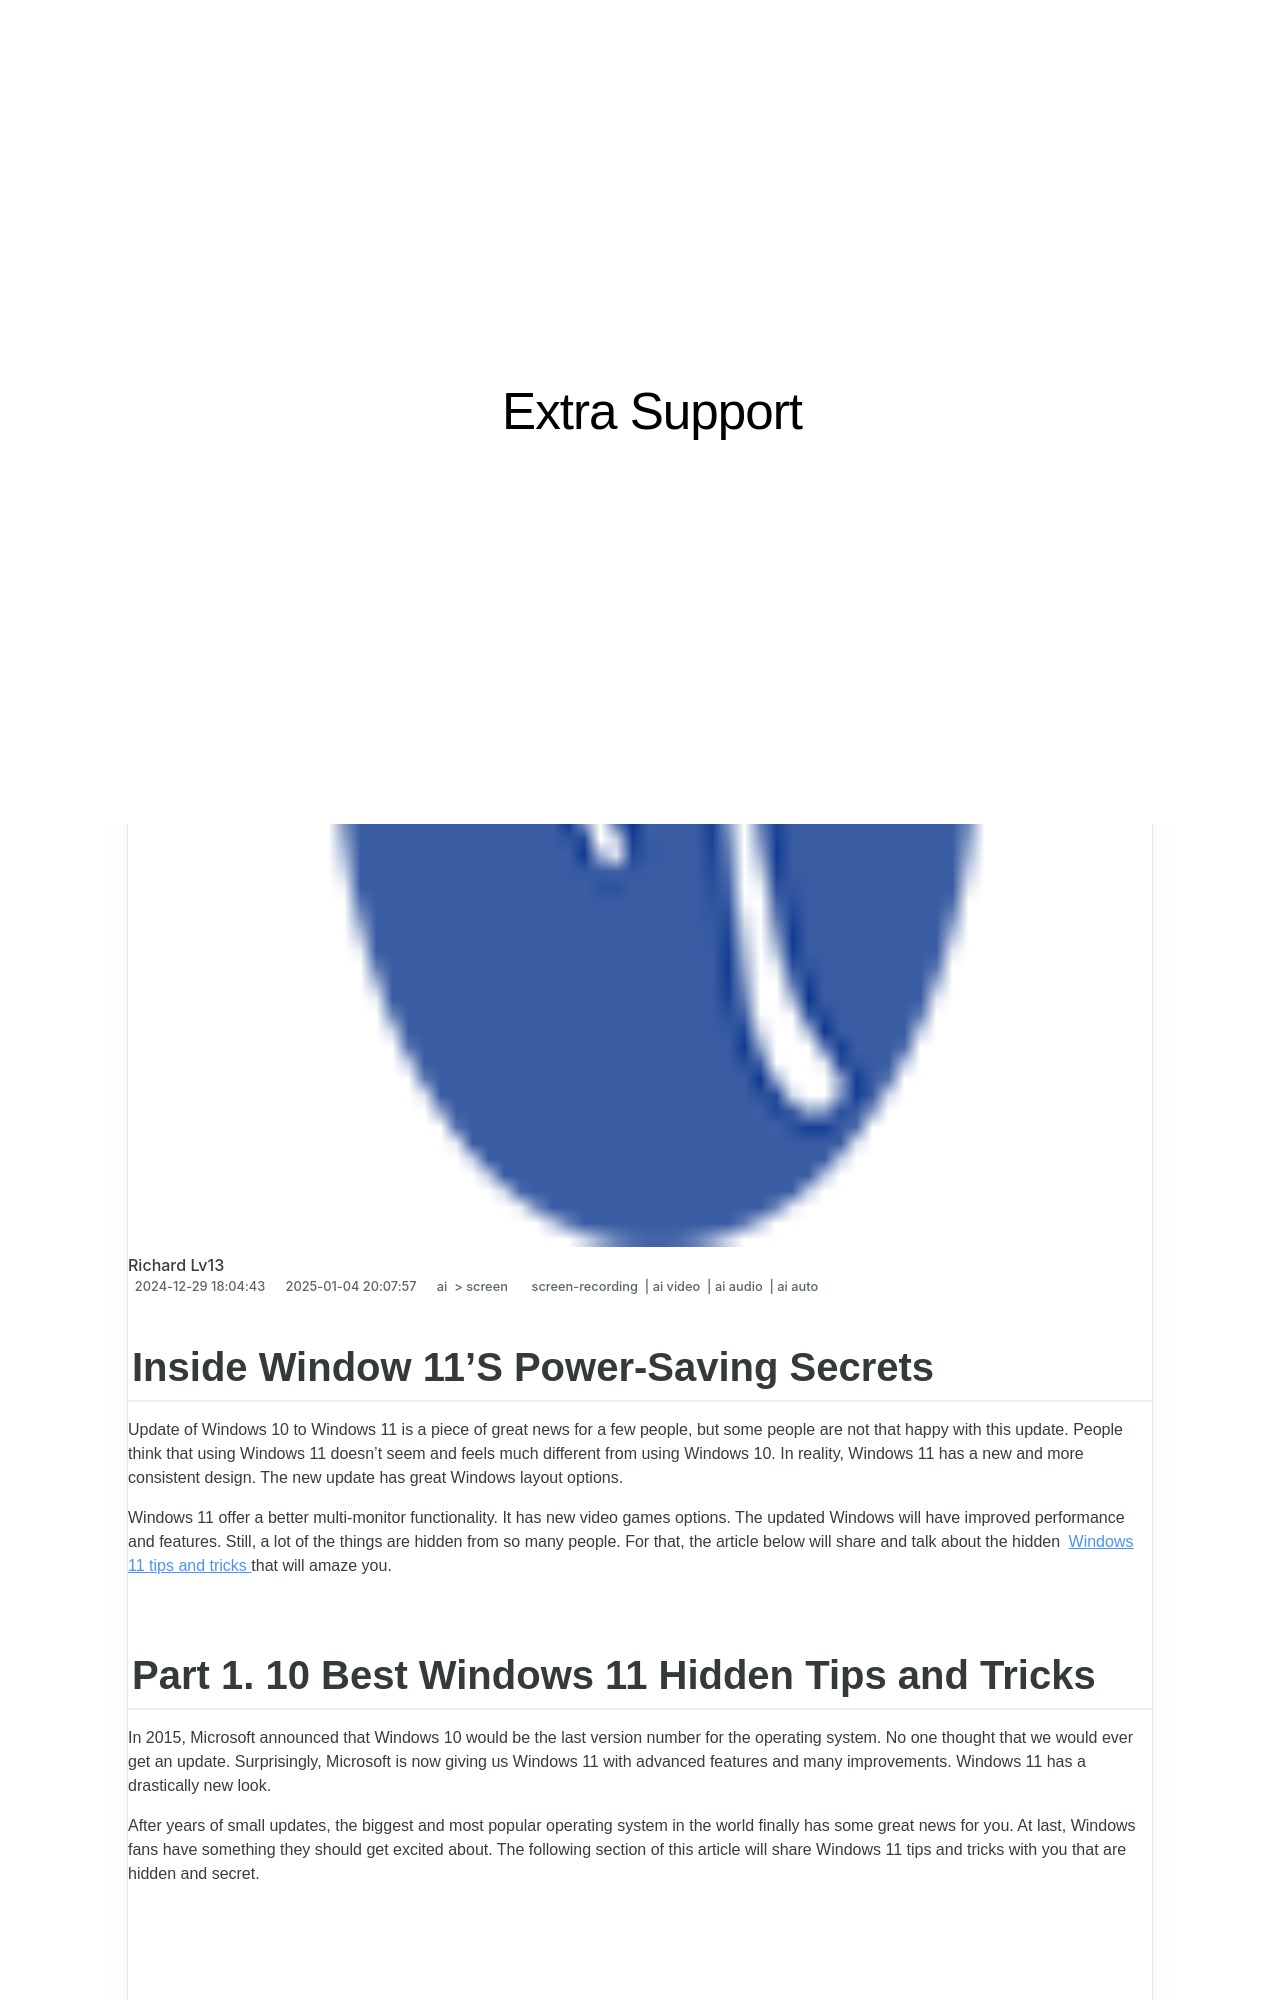

repository: techidaily/site-extra-support · page: 2024-approved-inside-window-11s-power-saving-secrets/index.html · generator: jekyll

---
title: "\"2024 Approved  Inside Window 11'S Power-Saving Secrets\""
date: 2024-12-29T18:04:43.222Z
updated: 2025-01-04T20:07:57.675Z
tags: 
  - screen-recording
  - ai video
  - ai audio
  - ai auto
categories: 
  - ai
  - screen
description: "\"This Article Describes 2024 Approved: Inside Window 11'S Power-Saving Secrets\""
excerpt: "\"This Article Describes 2024 Approved: Inside Window 11'S Power-Saving Secrets\""
keywords: "\"Power-Saving Windows,Save Energy Window 11,Energy Efficient Windows 11,Windows 11 Low Battery,Power Saving Tech in Windows,Windows 11 Efficiency Tips,Reduce Watts with Windows 11\""
thumbnail: https://thmb.techidaily.com/5d7817aad095517ef8a3802d67c136a4ed2562ac9acdb56f193b79911b70ed6c.png
---

## Inside Window 11'S Power-Saving Secrets

Update of Windows 10 to Windows 11 is a piece of great news for a few people, but some people are not that happy with this update. People think that using Windows 11 doesn't seem and feels much different from using Windows 10\. In reality, Windows 11 has a new and more consistent design. The new update has great Windows layout options.

Windows 11 offer a better multi-monitor functionality. It has new video games options. The updated Windows will have improved performance and features. Still, a lot of the things are hidden from so many people. For that, the article below will share and talk about the hidden [Windows 11 tips and tricks](https://tools.techidaily.com/wondershare/filmora/download/) that will amaze you.
